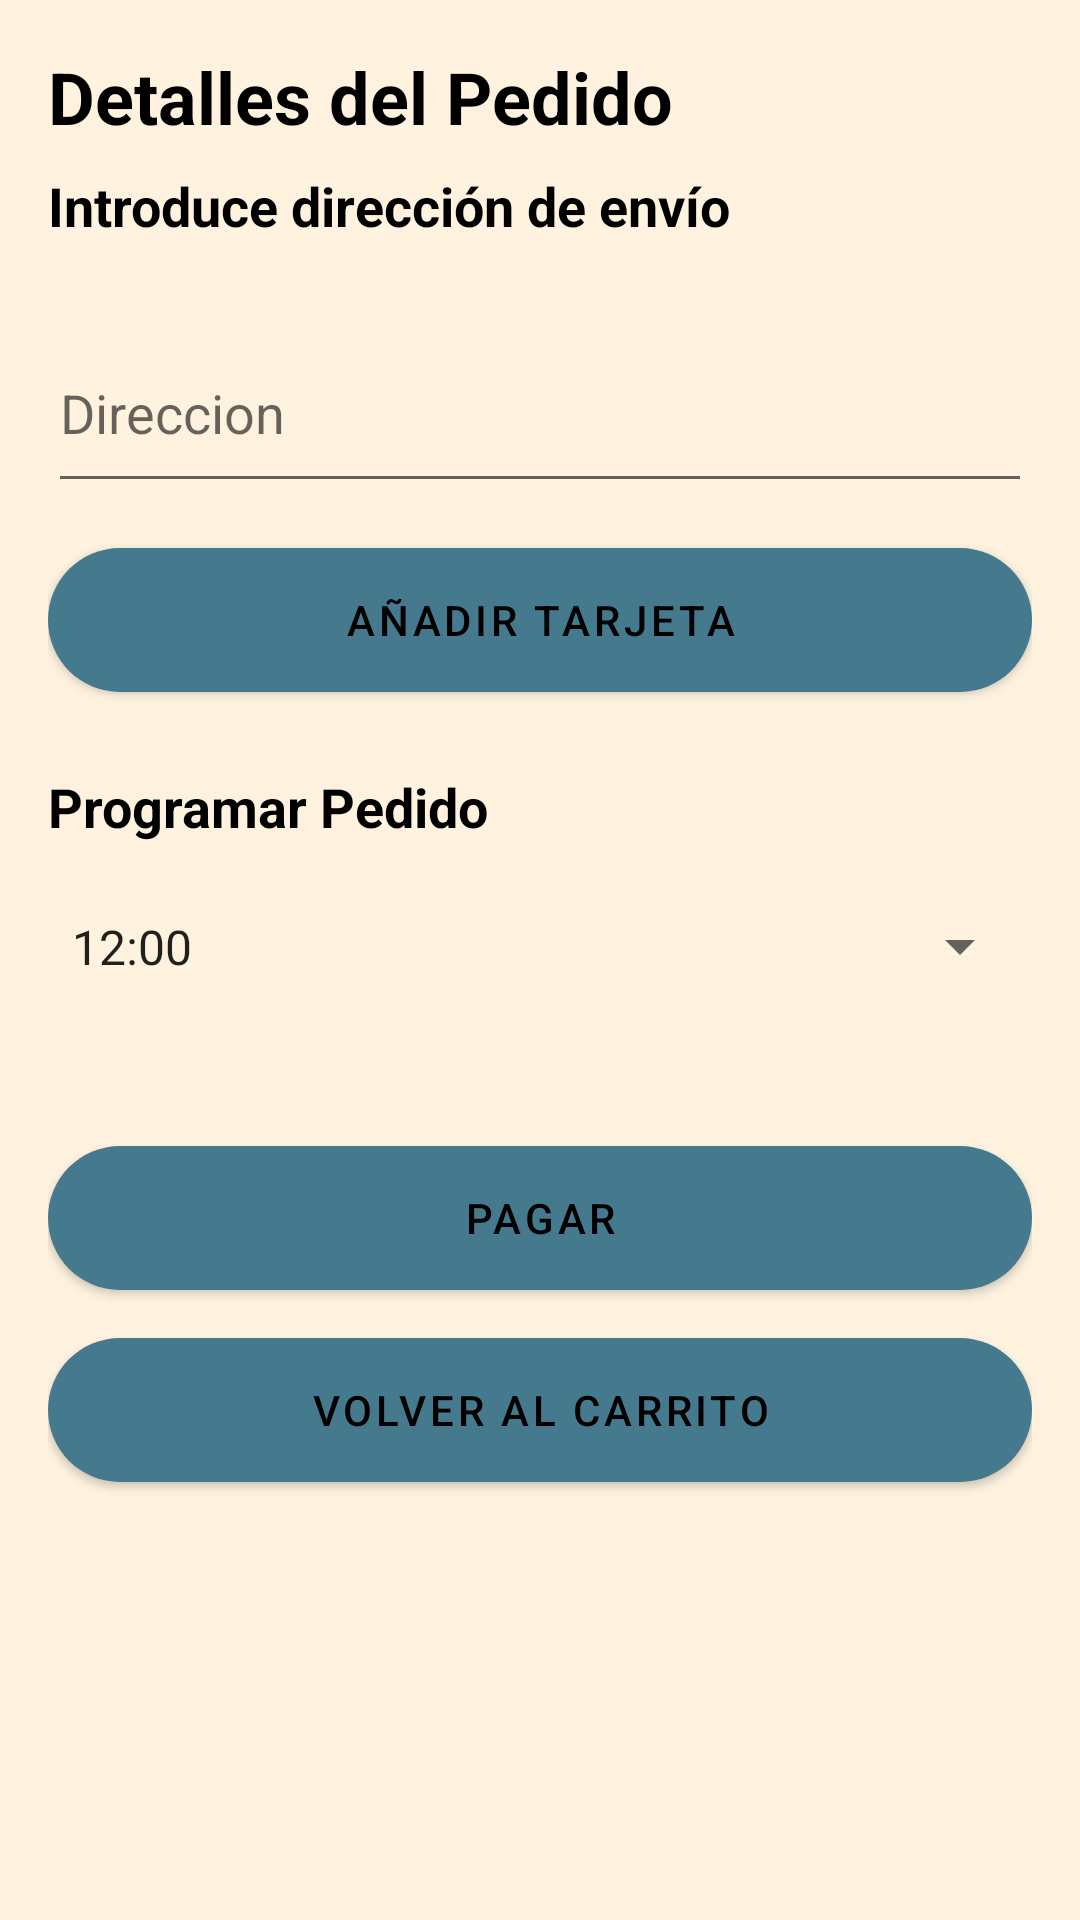

The Android layout XML behind this screen, and the referenced resources:
<!-- AndroidManifest.xml: activity theme AppTheme -->
<!-- res/layout/activity_payment.xml -->
<ScrollView xmlns:android="http://schemas.android.com/apk/res/android"
    android:layout_width="match_parent"
    android:layout_height="match_parent"
    android:fillViewport="true"
    android:background="#FFF3E0">

    <LinearLayout
        android:layout_width="match_parent"
        android:layout_height="wrap_content"
        android:orientation="vertical"
        android:padding="16dp">

        
        <TextView
            android:layout_width="wrap_content"
            android:layout_height="wrap_content"
            android:text="Detalles del Pedido"
            android:textSize="24sp"
            android:textStyle="bold"
            android:textColor="#000000"
            android:layout_marginBottom="8dp" />

        
        <TextView
            android:id="@+id/tv_direccion"
            android:layout_width="wrap_content"
            android:layout_height="wrap_content"
            android:layout_marginBottom="8dp"
            android:text="Introduce dirección de envío"
            android:textColor="#000000"
            android:textSize="18sp"
            android:textStyle="bold" />

        <EditText
            android:id="@+id/edittext_additional_info"
            android:layout_width="match_parent"
            android:layout_height="63dp"
            android:layout_marginTop="16dp"
            android:hint="Direccion"
            android:inputType="textMultiLine" />

        
        <Button
            android:id="@+id/button_add_credit_card"
            android:layout_width="match_parent"
            android:layout_height="wrap_content"
            android:text="Añadir tarjeta"
            android:textColor="@color/black"
            android:background="@drawable/button_rounded_orange"
            android:layout_marginBottom="16dp"
            android:layout_marginTop="15dp"/>

        
        <EditText
            android:id="@+id/edittext_card_number"
            android:layout_width="match_parent"
            android:layout_height="wrap_content"
            android:hint="Número de Tarjeta"
            android:inputType="number"
            android:layout_marginBottom="8dp"
            android:visibility="gone" />

        
        <EditText
            android:id="@+id/edittext_card_name"
            android:layout_width="match_parent"
            android:layout_height="wrap_content"
            android:hint="Nombre en la Tarjeta"
            android:inputType="text"
            android:layout_marginBottom="8dp"
            android:visibility="gone" />

        
        <RadioGroup
            android:layout_width="match_parent"
            android:layout_height="wrap_content"
            android:layout_marginBottom="24dp"
            android:orientation="vertical">

            <TextView
                android:layout_width="wrap_content"
                android:layout_height="wrap_content"
                android:layout_marginTop="10dp"
                android:layout_marginBottom="8dp"
                android:text="Programar Pedido"
                android:textColor="#000000"
                android:textSize="18sp"
                android:textStyle="bold" />

            <Spinner
                android:id="@+id/spinner_schedule_time"
                android:layout_width="match_parent"
                android:layout_height="53dp"
                android:entries="@array/pickup_times" />

        </RadioGroup>

        
        <Button
            android:id="@+id/button_pay"
            android:layout_width="match_parent"
            android:layout_height="wrap_content"
            android:text="Pagar"
            android:textColor="@color/black"
            android:background="@drawable/button_rounded_orange"
            android:layout_marginTop="16dp" />

        
        <Button
            android:id="@+id/button_volverCarrito"
            android:layout_width="match_parent"
            android:layout_height="wrap_content"
            android:text="Volver al carrito"
            android:textColor="@color/black"
            android:background="@drawable/button_rounded_orange"
            android:layout_marginTop="16dp" />

    </LinearLayout>
</ScrollView>
<!-- resources referenced by this layout -->
<resources>
  <string-array name="pickup_times">
          <item>12:00</item>
          <item>12:30</item>
          <item>13:00</item>
          <item>13:30</item>
          <item>14:00</item>
          <item>14:30</item>
          <item>15:00</item>
          <item>15:30</item>
          <item>20:00</item>
          <item>20:30</item>
          <item>21:00</item>
          <item>21:30</item>
          <item>22:00</item>
          <item>22:30</item>
          <item>23:00</item>
          <item>23:30</item>
          <item>00:00</item>
      </string-array>
  <color name="black">#FF000000</color>
  <!-- drawable button_rounded_orange (drawable) -->
  <?xml version="1.0" encoding="utf-8"?>
  <shape xmlns:android="http://schemas.android.com/apk/res/android">
      <corners android:radius="50dp"/>
      <solid android:color="#FFC107"/>
      <padding android:left="16dp" android:top="16dp"
          android:right="16dp" android:bottom="16dp"/>
  </shape>
  <style name="AppTheme" parent="Theme.MaterialComponents.Light">
          
          <item name="colorPrimary">@color/colorPrimary</item>
          <item name="colorPrimaryDark">@color/colorPrimaryDark</item>
          <item name="colorAccent">@color/colorAccent</item>
      </style>
  <color name="colorPrimary">#45798D</color>
  <color name="colorPrimaryDark">#9FE4D0</color>
  <color name="colorAccent">#3F51B5</color>
</resources>
